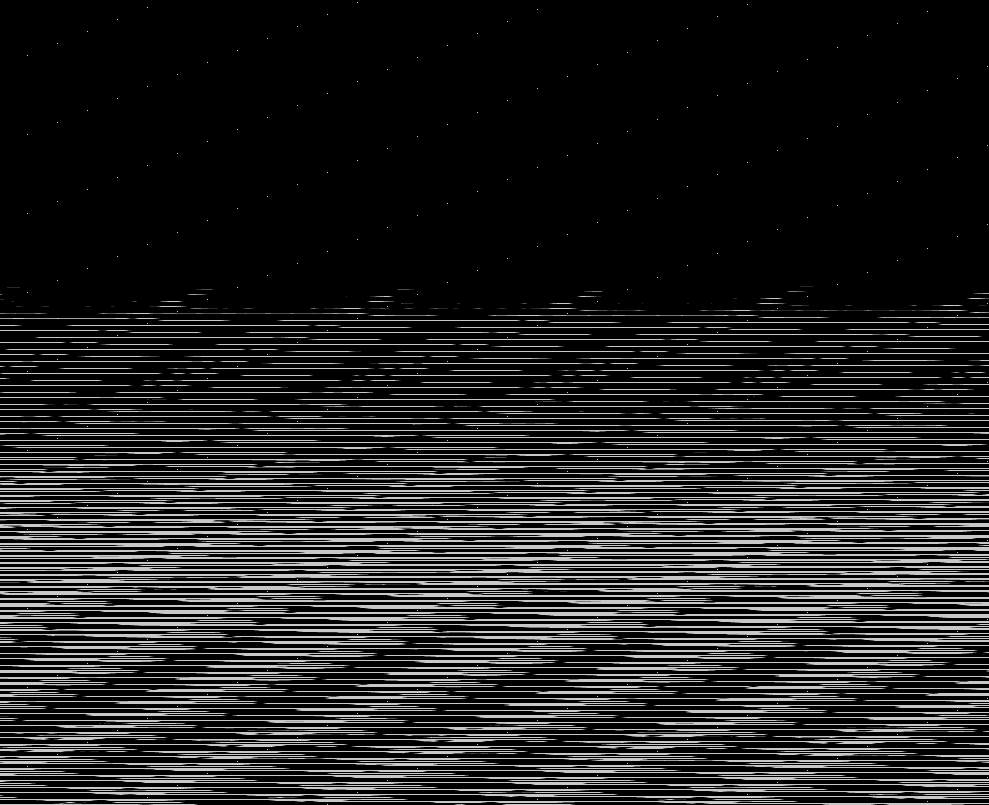

The data file committed next to this chart (first rows):
base	0x203fa000000
origin	0xeb0020
stride	495
width	989
height	805
nibble	0	642942
nibble	1	4885
nibble	2	4871
nibble	3	4939
nibble	4	4967
nibble	5	133541
